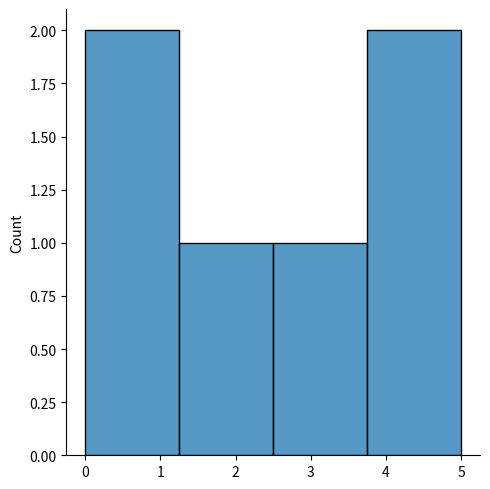
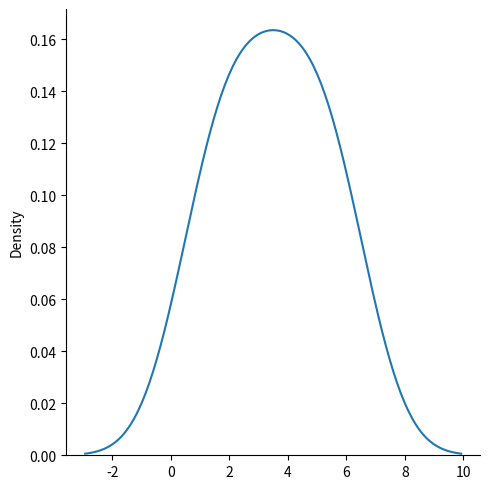

Write Python code to recreate these figures, in order.
import matplotlib.pyplot as plt
import seaborn as sns

sns.displot([0,1,2,3,4,5])
plt.show()



#diplots of another kind:
sns.displot([1,2,3,4,5,6], kind='kde')
plt.show